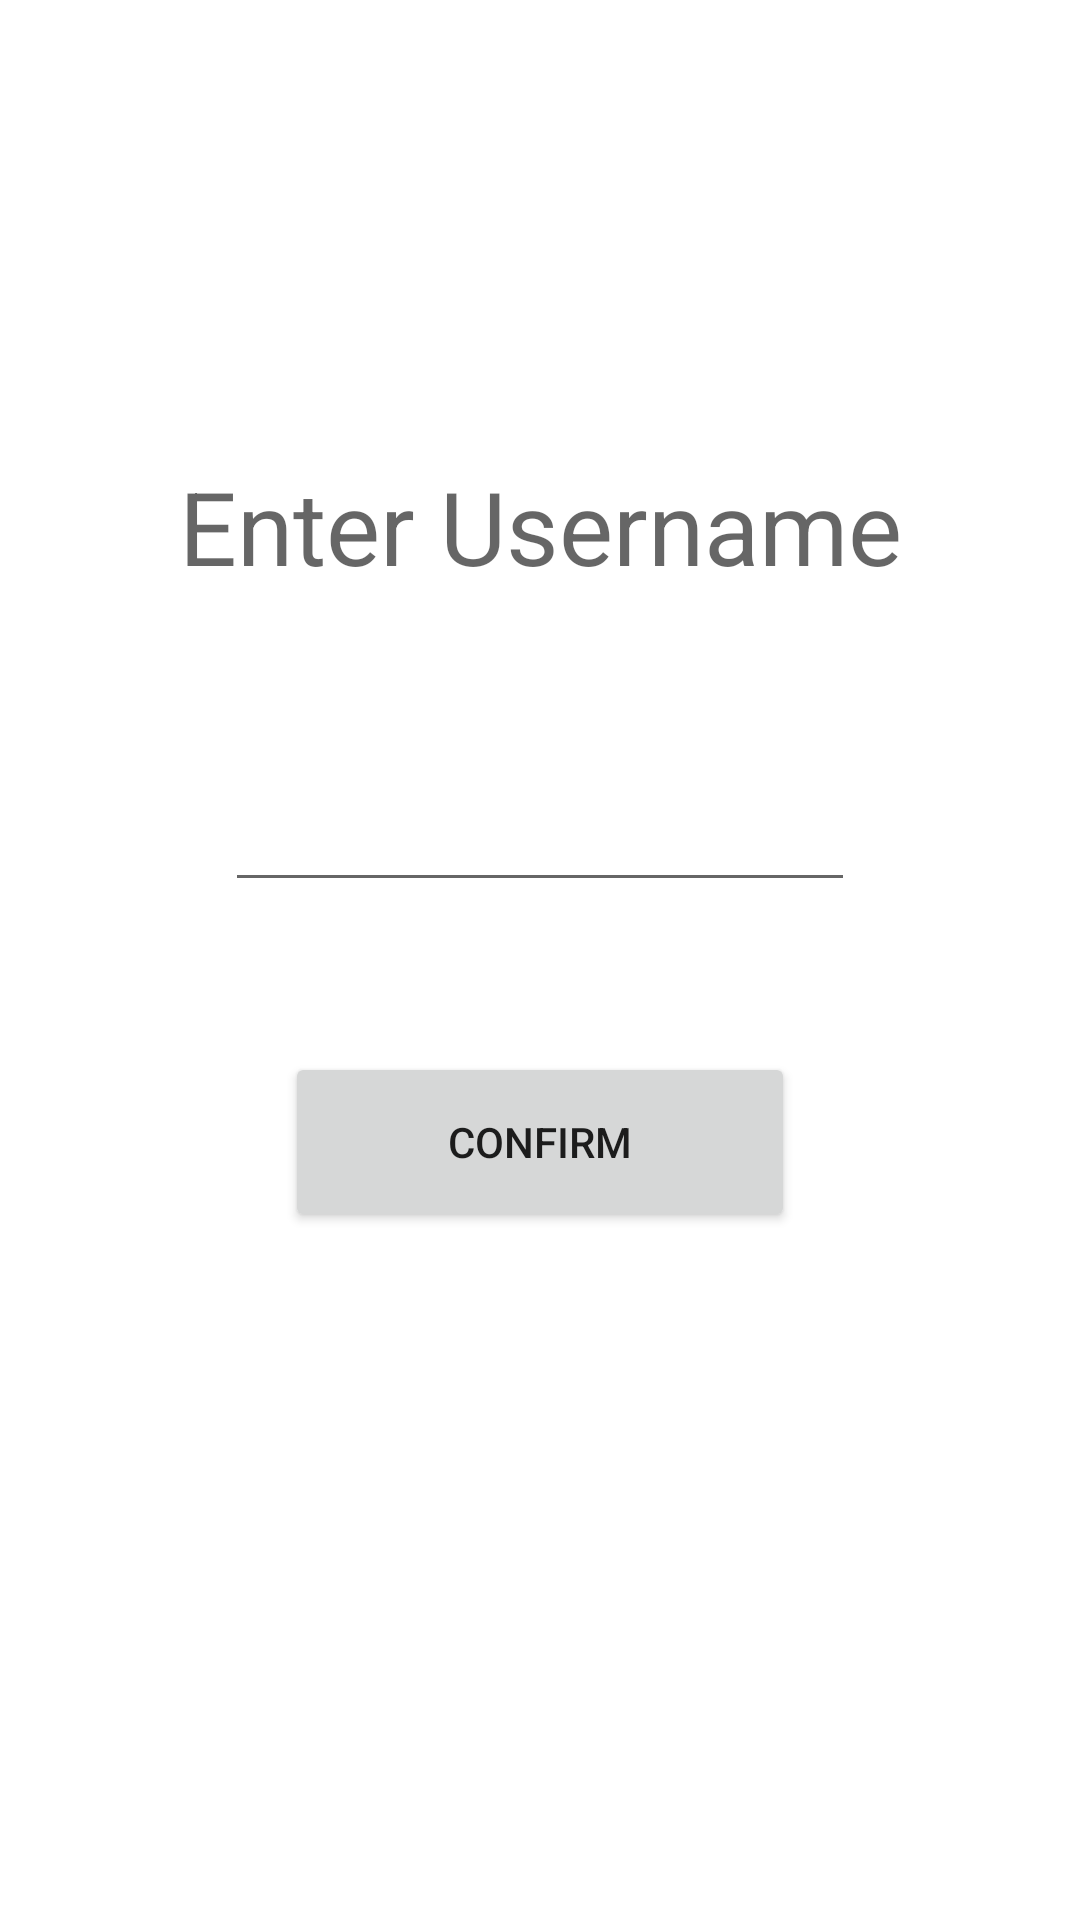

Layout XML and referenced resources for this Android screen:
<!-- AndroidManifest.xml: application theme Theme.Testing -->
<!-- res/layout/activity_username_screen.xml -->
<?xml version="1.0" encoding="utf-8"?>
<androidx.constraintlayout.widget.ConstraintLayout xmlns:android="http://schemas.android.com/apk/res/android"
    xmlns:app="http://schemas.android.com/apk/res-auto"
    xmlns:tools="http://schemas.android.com/tools"
    android:layout_width="match_parent"
    android:layout_height="match_parent"
    tools:context=".MainActivity">

    <TextView
        android:id="@+id/UsernameText"
        android:layout_width="250dp"
        android:layout_height="50dp"
        android:text="Enter Username"
        android:textAlignment="center"
        android:textAppearance="@style/TextAppearance.AppCompat.Display1"
        app:layout_constraintBottom_toBottomOf="parent"
        app:layout_constraintEnd_toEndOf="parent"
        app:layout_constraintStart_toStartOf="parent"
        app:layout_constraintTop_toTopOf="parent"
        app:layout_constraintVertical_bias="0.259" />

    <EditText
        android:id="@+id/UsernameBox"
        android:layout_width="wrap_content"
        android:layout_height="wrap_content"
        android:layout_marginTop="50dp"
        android:ems="10"
        android:inputType="textPersonName"
        android:minHeight="48dp"
        app:layout_constraintBottom_toBottomOf="parent"
        app:layout_constraintEnd_toEndOf="parent"
        app:layout_constraintStart_toStartOf="parent"
        app:layout_constraintTop_toBottomOf="@+id/UsernameText"
        app:layout_constraintVertical_bias="0.0"
        tools:ignore="SpeakableTextPresentCheck" />

    <Button
        android:id="@+id/ConfirmName"
        android:layout_width="170dp"
        android:layout_height="60dp"
        android:layout_marginTop="50dp"
        android:onClick="toDifficultyScreen"
        android:text="confirm"
        app:layout_constraintBottom_toBottomOf="parent"
        app:layout_constraintEnd_toEndOf="parent"
        app:layout_constraintStart_toStartOf="parent"
        app:layout_constraintTop_toBottomOf="@+id/UsernameBox"
        app:layout_constraintVertical_bias="0.0" />

</androidx.constraintlayout.widget.ConstraintLayout>
<!-- resources referenced by this layout -->
<resources>
  <style name="Theme.Testing" parent="Theme.MaterialComponents.DayNight.DarkActionBar">
          
          <item name="colorPrimary">@color/purple_500</item>
          <item name="colorPrimaryVariant">@color/purple_700</item>
          <item name="colorOnPrimary">@color/white</item>
          
          <item name="colorSecondary">@color/teal_200</item>
          <item name="colorSecondaryVariant">@color/teal_700</item>
          <item name="colorOnSecondary">@color/black</item>
          
          <item name="android:statusBarColor" tools:targetApi="l">?attr/colorPrimaryVariant</item>
          
      </style>
  <!-- not gathered from this repository: default colours our renderer supplied (Android Studio template values) -->
  <color name="purple_500">#FF6200EE</color>
  <color name="purple_700">#FF3700B3</color>
  <color name="teal_200">#FF03DAC5</color>
  <color name="teal_700">#FF018786</color>
  <color name="black">#FF000000</color>
  <color name="white">#FFFFFFFF</color>
</resources>
